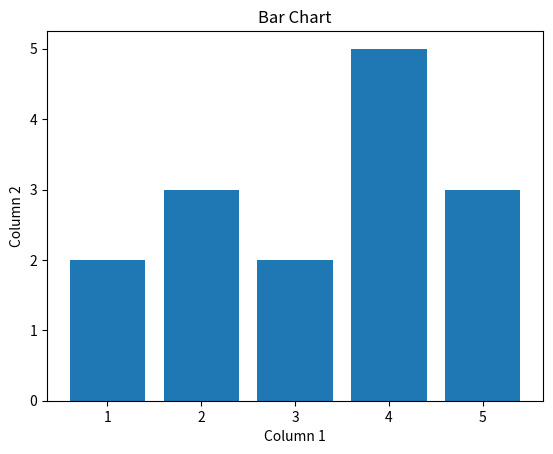

Here is the Python script that generated this plot:
import pandas as pd
import matplotlib.pyplot as plt

# Assuming df is your DataFrame and 'column1' and 'column2' are the columns you want to plot
df = pd.DataFrame({
    'column1': [1, 2, 3, 4, 5],
    'column2': [2, 3, 2, 5, 3]
})

plt.bar(df['column1'], df['column2'])
plt.xlabel('Column 1')
plt.ylabel('Column 2')
plt.title('Bar Chart')
plt.show()
